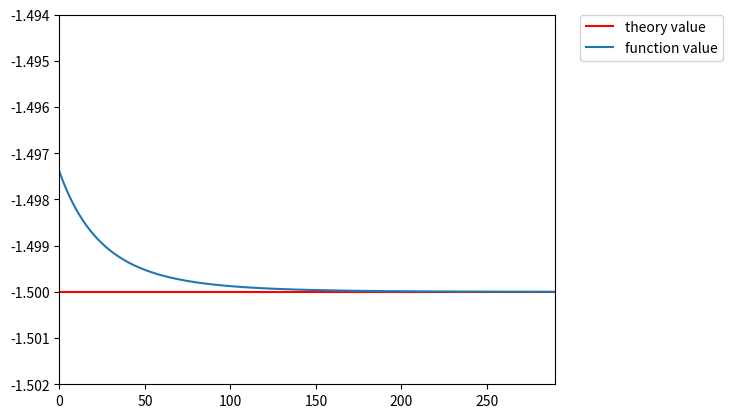

Write the Python code that produced this figure.
import numpy as np
import matplotlib.pyplot as plt

print("Implentation of dual decomposition algorithm")
iteration = 300
n = 2
lam = np.zeros(shape=(iteration, 1))

alpha = 0.0568
x_best = np.array([0,0])
x = np.zeros(shape=(iteration, 2))
x1 = np.zeros(shape=(iteration, 2))
x2 = np.zeros(shape=(iteration, 2))
x3 = np.zeros(shape=(iteration, 2))

A1 = np.matrix('2, 0;0,4')
A2 = np.matrix('3, 0;0,6')
A3 = np.matrix('4, 0;0,8')
B1 = np.array([1, 1])
B2 = np.array([2, 2])
B3 = np.array([3, 3])

lam12 = np.zeros(shape=(iteration, 2))
lam13 = np.zeros(shape=(iteration, 2))

lam21 = np.zeros(shape=(iteration, 2))
lam23 = np.zeros(shape=(iteration, 2))

lam31 = np.zeros(shape=(iteration, 2))
lam32 = np.zeros(shape=(iteration, 2))

fval1 = np.zeros(shape=(iteration, 1))
fval2 = np.zeros(shape=(iteration, 1))
fval3 = np.zeros(shape=(iteration, 1))
fval = np.zeros(shape=(iteration, 1))

l1 = np.zeros(shape=(iteration, 2))
l2 = np.zeros(shape=(iteration, 2))
l3 = np.zeros(shape=(iteration, 2))

for t in range(0,iteration-1):
    x1[t] = (-1 / 2) * np.linalg.inv(A1).dot(B1 + lam12[t] - lam21[t])
    x2[t] = (-1 / 2) * np.linalg.inv(A2).dot(B2 + lam21[t] + lam23[t] - lam32[t] - lam12[t])
    x3[t] = (-1 / 2) * np.linalg.inv(A3).dot(B3 + lam32[t] - lam23[t])

    lam12[t + 1] = lam12[t] + alpha * (x1[t] - x2[t])
    lam21[t + 1] = lam21[t] + alpha * (x2[t] - x1[t])
    lam13[t + 1] = lam13[t] + alpha * (x1[t] - x3[t])
    lam23[t + 1] = lam23[t] + alpha * (x2[t] - x3[t])
    lam31[t + 1] = lam31[t] + alpha * (x3[t] - x1[t])
    lam32[t + 1] = lam32[t] + alpha * (x3[t] - x2[t])

    x[t] = (x1[t]+x2[t]+x3[t])/3
    fval1[t] = (x[t]*A1).dot(x[t]) + B1.dot(x[t])
    fval2[t] = (x[t]*A2).dot(x[t]) + B2.dot(x[t])
    fval3[t] = (x[t]*A3).dot(x[t]) + B3.dot(x[t])
    fval[t]  = (fval1[t]+fval2[t]+fval3[t])

#print("x1: ", x1[t], "x2: ", x2[t], "x3: ", x3[t])

x_best = (-1 / 2) * np.linalg.inv((A1+A2+A3)).dot((B1 + B2+B3))
print(x)

prova=-1.5

plt.axhline(y=-1.5, color='r', linestyle='-', label="theory value")
plt.plot(fval, label="function value")
plt.axis([0,iteration-10, -1.502,-1.494])
plt.legend(bbox_to_anchor=(1.05, 1), loc=2, borderaxespad=0.)
plt.show()